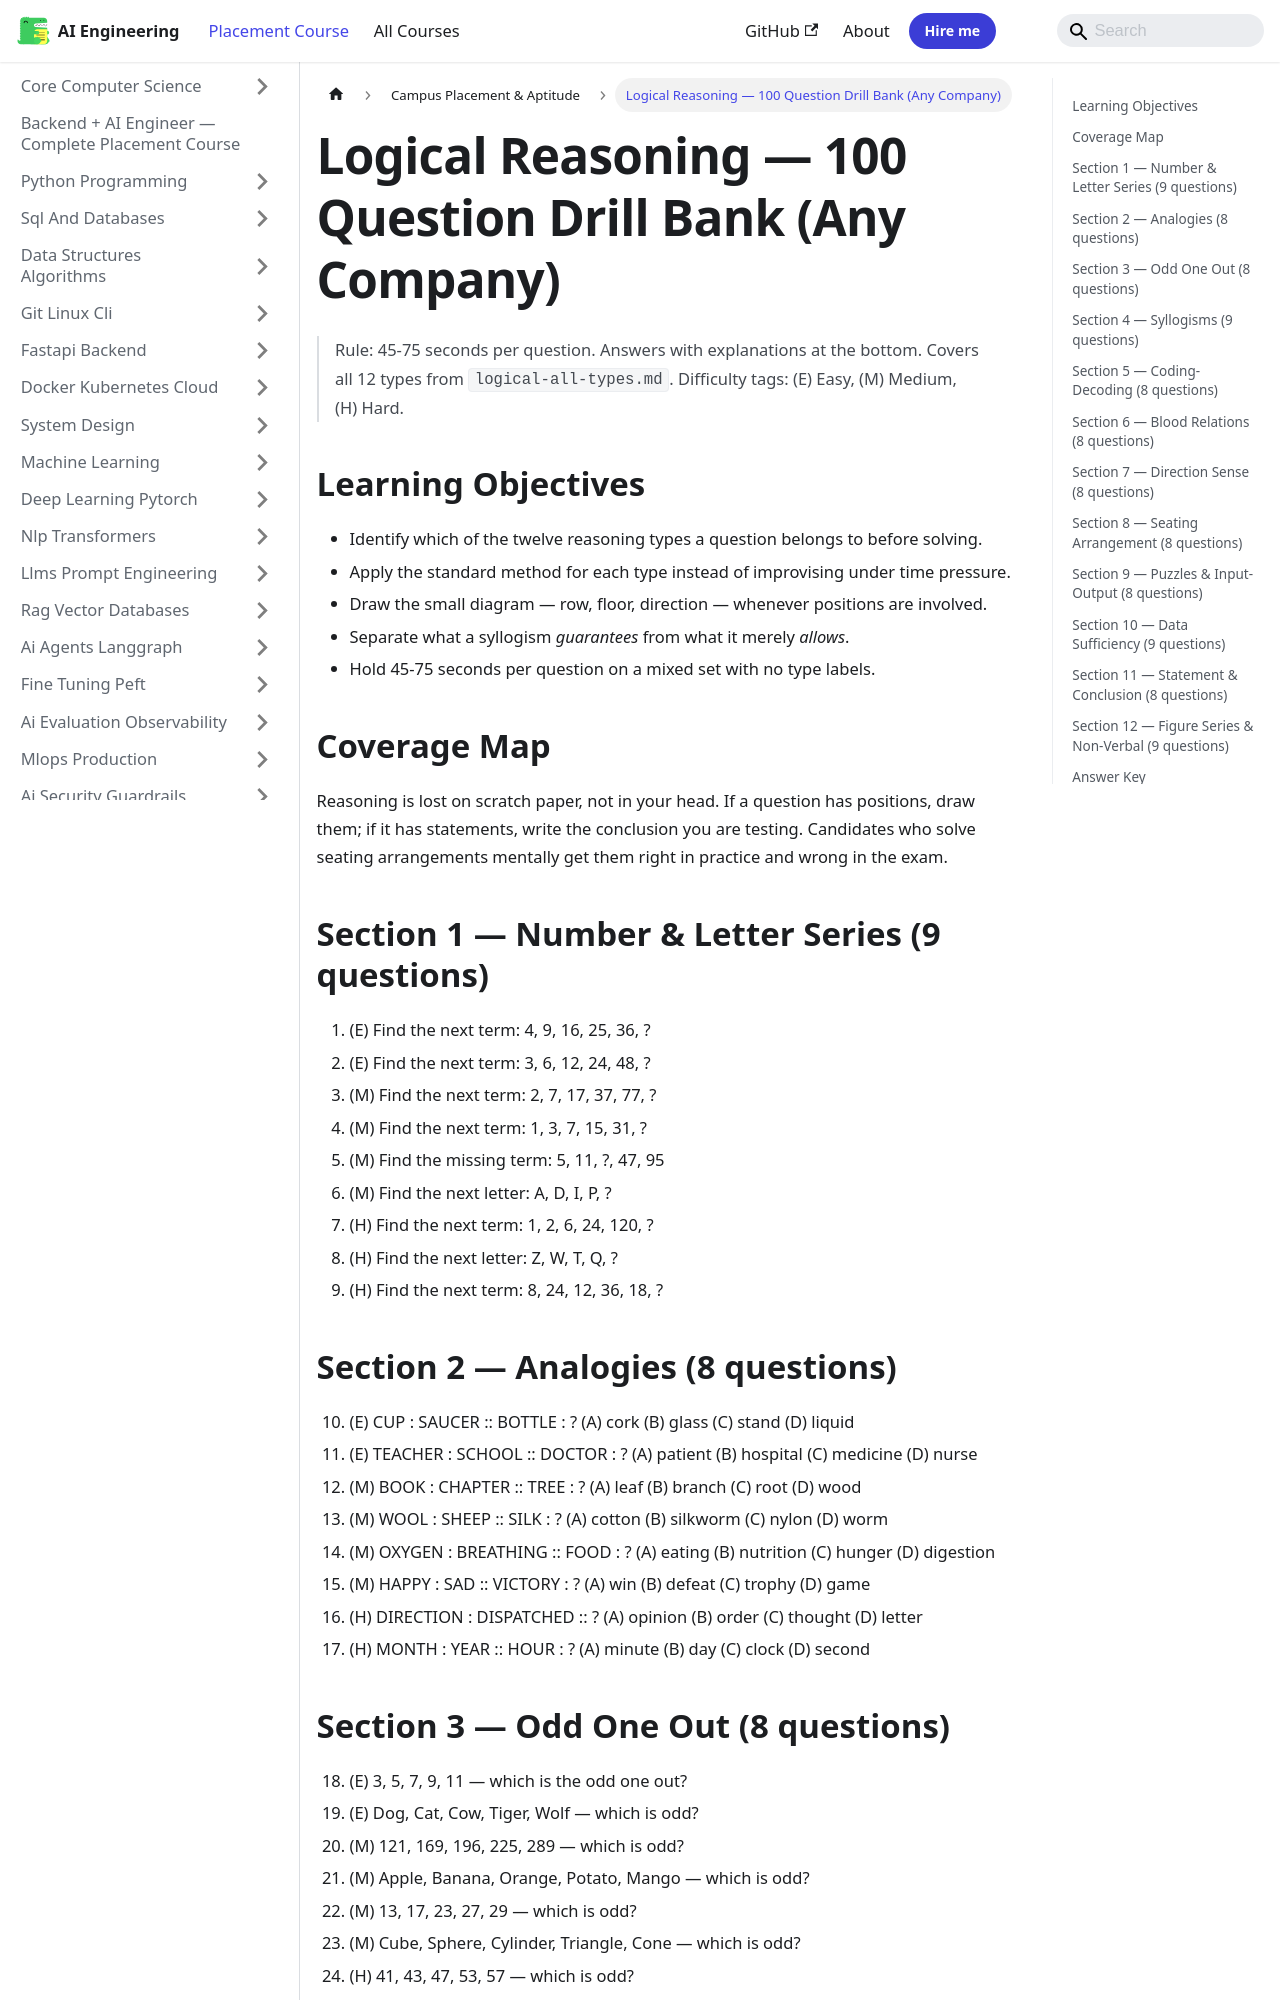

repository: Raushan666java/ai-engineering-journey · page: ai-engineering-placement/33-campus-placement/16-logical-question-bank/index.html · generator: mkdocs

---
description: "Rule: 45-75 seconds per question. Answers with explanations at the bottom. Covers all 12 types from logical-all-types.md. Difficulty tags: (E) Easy, (M)"
---

<!-- improved -->
# Logical Reasoning — 100 Question Drill Bank (Any Company)

> Rule: 45-75 seconds per question. Answers with explanations at the bottom.
> Covers all 12 types from `logical-all-types.md`. Difficulty tags: (E) Easy, (M) Medium, (H) Hard.

## Learning Objectives

- Identify which of the twelve reasoning types a question belongs to before solving.
- Apply the standard method for each type instead of improvising under time pressure.
- Draw the small diagram — row, floor, direction — whenever positions are involved.
- Separate what a syllogism *guarantees* from what it merely *allows*.
- Hold 45-75 seconds per question on a mixed set with no type labels.

## Coverage Map

```mermaid
flowchart LR
    BANK["100-question bank"] --> A["Sections 1-3<br/>Series, analogies, odd one out"]
    BANK --> B["Sections 4-6<br/>Syllogisms, coding, blood relations"]
    BANK --> C["Sections 7-9<br/>Direction, seating, puzzles"]
    BANK --> D["Sections 10-12<br/>Data sufficiency, conclusions, figures"]
    A --> KEY["Answer key and score guide"]
    B --> KEY
    C --> KEY
    D --> KEY
```

Reasoning is lost on scratch paper, not in your head. If a question has positions,
draw them; if it has statements, write the conclusion you are testing. Candidates
who solve seating arrangements mentally get them right in practice and wrong in
the exam.

## Section 1 — Number & Letter Series (9 questions)

1. (E) Find the next term: 4, 9, 16, 25, 36, ?
2. (E) Find the next term: 3, 6, 12, 24, 48, ?
3. (M) Find the next term: 2, 7, 17, 37, 77, ?
4. (M) Find the next term: 1, 3, 7, 15, 31, ?
5. (M) Find the missing term: 5, 11, ?, 47, 95
6. (M) Find the next letter: A, D, I, P, ?
7. (H) Find the next term: 1, 2, 6, 24, 120, ?
8. (H) Find the next letter: Z, W, T, Q, ?
9. (H) Find the next term: 8, 24, 12, 36, 18, ?

## Section 2 — Analogies (8 questions)

10. (E) CUP : SAUCER :: BOTTLE : ? (A) cork (B) glass (C) stand (D) liquid
11. (E) TEACHER : SCHOOL :: DOCTOR : ? (A) patient (B) hospital (C) medicine (D) nurse
12. (M) BOOK : CHAPTER :: TREE : ? (A) leaf (B) branch (C) root (D) wood
13. (M) WOOL : SHEEP :: SILK : ? (A) cotton (B) silkworm (C) nylon (D) worm
14. (M) OXYGEN : BREATHING :: FOOD : ? (A) eating (B) nutrition (C) hunger (D) digestion
15. (M) HAPPY : SAD :: VICTORY : ? (A) win (B) defeat (C) trophy (D) game
16. (H) DIRECTION : DISPATCHED :: ? (A) opinion (B) order (C) thought (D) letter
17. (H) MONTH : YEAR :: HOUR : ? (A) minute (B) day (C) clock (D) second
